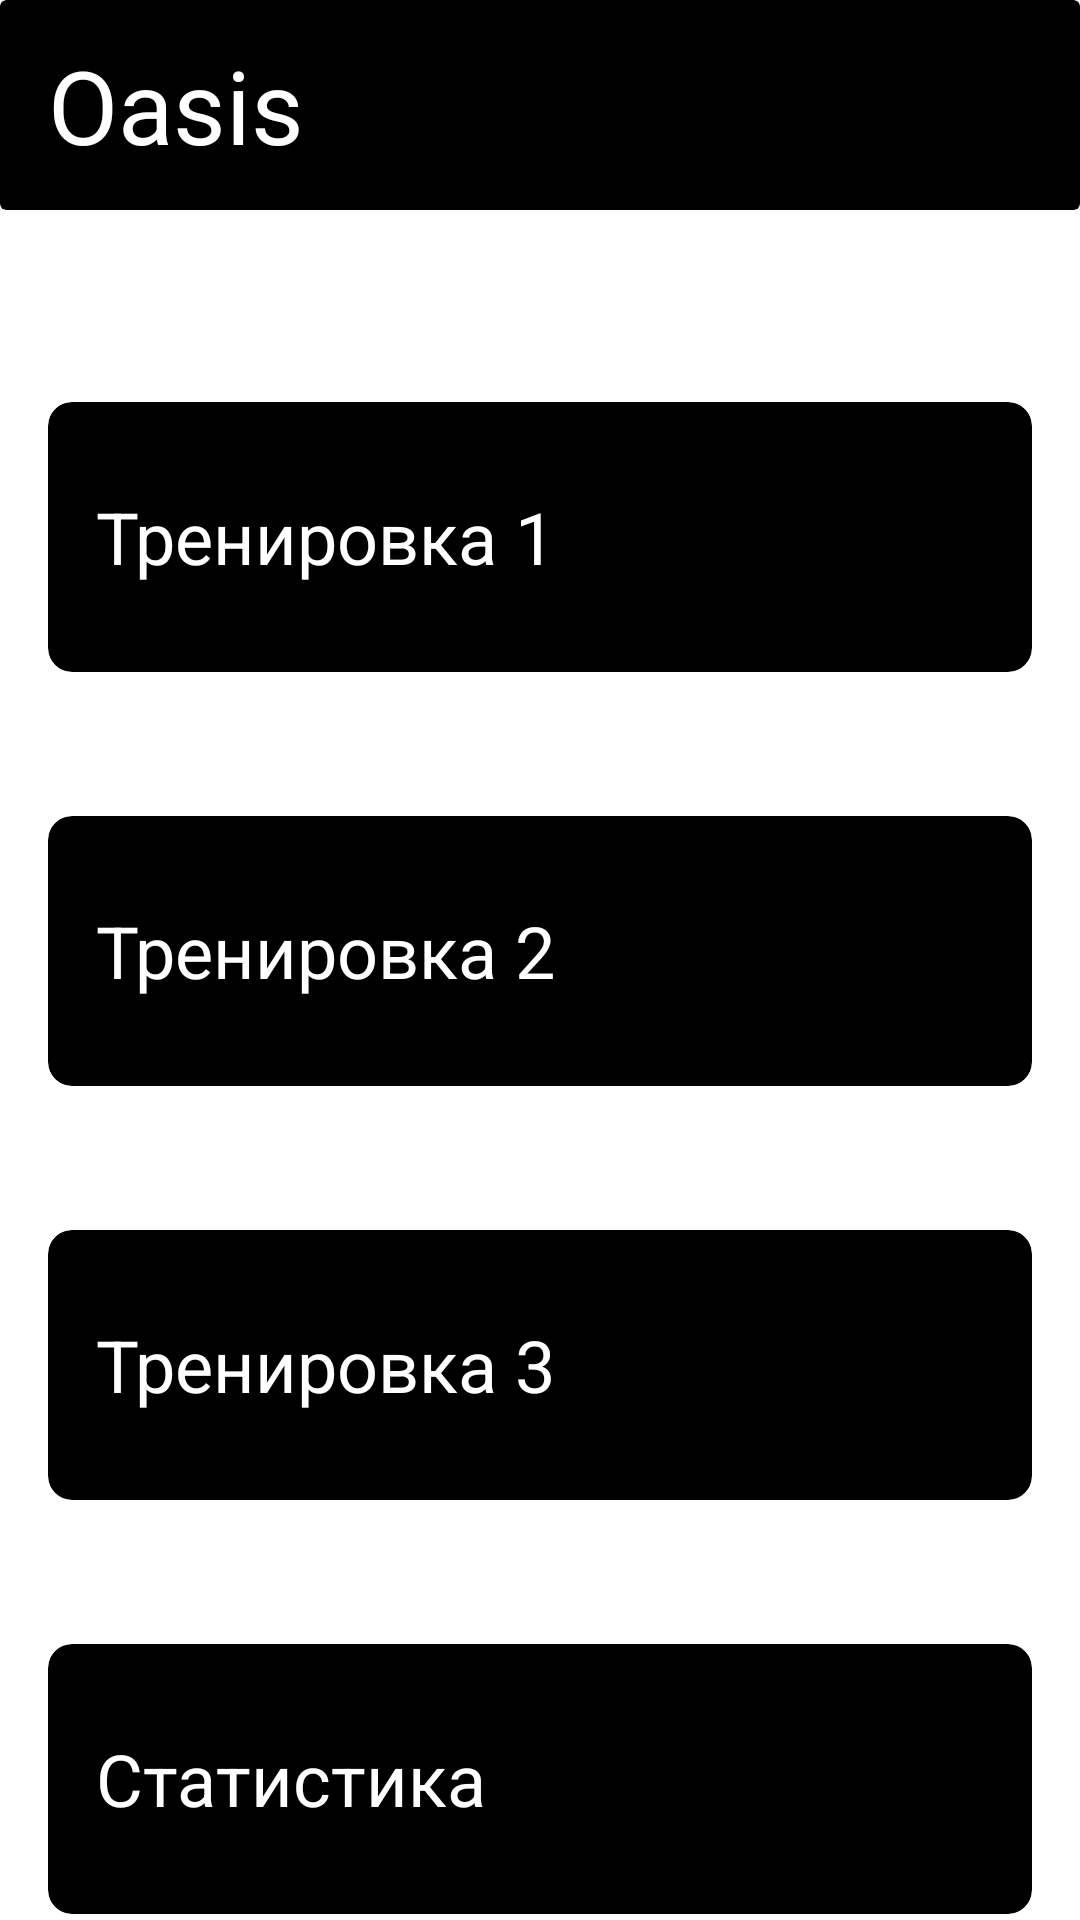

Android layout source for this screen:
<!-- AndroidManifest.xml: activity theme Theme.App.Starting -->
<!-- res/layout/activity_main.xml -->
<?xml version="1.0" encoding="utf-8"?>
<androidx.constraintlayout.widget.ConstraintLayout xmlns:android="http://schemas.android.com/apk/res/android"
    xmlns:app="http://schemas.android.com/apk/res-auto"
    xmlns:tools="http://schemas.android.com/tools"
    android:layout_width="match_parent"
    android:layout_height="match_parent"
    android:orientation="vertical"
    tools:context=".ui.main.MainActivity">

    <androidx.cardview.widget.CardView
        android:id="@+id/topPanel"
        android:layout_width="match_parent"
        android:layout_height="70dp"
        app:cardBackgroundColor="@color/black"
        app:layout_constraintEnd_toEndOf="parent"
        app:layout_constraintStart_toStartOf="parent"
        app:layout_constraintTop_toTopOf="parent">

        <TextView
            android:id="@+id/nameTextView"
            android:layout_width="wrap_content"
            android:layout_height="wrap_content"
            android:layout_gravity="center_vertical"
            android:layout_marginLeft="16dp"
            android:text="Oasis"
            android:textColor="@color/white"
            android:textSize="34sp" />

        <ImageView
            android:id="@+id/profileImageView"
            android:layout_width="50dp"
            android:layout_height="50dp"
            android:layout_gravity="right|center_vertical"
            android:layout_marginRight="16dp"
            app:srcCompat="@drawable/ic_person" />
    </androidx.cardview.widget.CardView>

    <androidx.cardview.widget.CardView
        android:id="@+id/cardView1"
        android:layout_width="match_parent"
        android:layout_height="90dp"
        android:layout_marginLeft="16dp"
        android:layout_marginTop="64dp"
        android:layout_marginRight="16dp"
        app:cardBackgroundColor="@color/black"
        app:cardCornerRadius="8dp"
        app:layout_constraintEnd_toEndOf="parent"
        app:layout_constraintStart_toStartOf="parent"
        app:layout_constraintTop_toBottomOf="@+id/topPanel">

        <TextView
            android:id="@+id/workoutOneTextView"
            android:layout_width="wrap_content"
            android:layout_height="wrap_content"
            android:layout_gravity="center_vertical"
            android:layout_marginLeft="16dp"
            android:text="Тренировка 1"
            android:textColor="@color/white"
            android:textSize="24sp" />

        <ImageView
            android:id="@+id/imageView3"
            android:layout_width="50dp"
            android:layout_height="50dp"
            android:layout_gravity="right|center_vertical"
            android:layout_marginRight="16dp"
            app:srcCompat="@drawable/ic_workout_bench_press" />
    </androidx.cardview.widget.CardView>

    <androidx.cardview.widget.CardView
        android:id="@+id/cardView2"
        android:layout_width="match_parent"
        android:layout_height="90dp"
        android:layout_marginLeft="16dp"
        android:layout_marginTop="48dp"
        android:layout_marginRight="16dp"
        app:cardBackgroundColor="@color/black"
        app:cardCornerRadius="8dp"
        app:layout_constraintEnd_toEndOf="parent"
        app:layout_constraintStart_toStartOf="parent"
        app:layout_constraintTop_toBottomOf="@+id/cardView1">

        <TextView
            android:id="@+id/workoutTwoTextView"
            android:layout_width="wrap_content"
            android:layout_height="wrap_content"
            android:layout_gravity="center_vertical"
            android:layout_marginLeft="16dp"
            android:text="Тренировка 2"
            android:textColor="@color/white"
            android:textSize="24sp" />

        <ImageView
            android:id="@+id/imageView4"
            android:layout_width="50dp"
            android:layout_height="50dp"
            android:layout_gravity="right|center_vertical"
            android:layout_marginRight="16dp"
            app:srcCompat="@drawable/ic_workout_barbell" />
    </androidx.cardview.widget.CardView>

    <androidx.cardview.widget.CardView
        android:id="@+id/cardView3"
        android:layout_width="match_parent"
        android:layout_height="90dp"
        android:layout_marginLeft="16dp"
        android:layout_marginTop="48dp"
        android:layout_marginRight="16dp"
        app:cardBackgroundColor="@color/black"
        app:cardCornerRadius="8dp"
        app:layout_constraintEnd_toEndOf="parent"
        app:layout_constraintStart_toStartOf="parent"
        app:layout_constraintTop_toBottomOf="@+id/cardView2">

        <TextView
            android:id="@+id/workoutThreeTextView"
            android:layout_width="wrap_content"
            android:layout_height="wrap_content"
            android:layout_gravity="center_vertical"
            android:layout_marginLeft="16dp"
            android:text="Тренировка 3"
            android:textColor="@color/white"
            android:textSize="24sp" />

        <ImageView
            android:id="@+id/imageView5"
            android:layout_width="50dp"
            android:layout_height="50dp"
            android:layout_gravity="right|center_vertical"
            android:layout_marginRight="16dp"
            app:srcCompat="@drawable/ic_workout_gym_machine" />
    </androidx.cardview.widget.CardView>

    <androidx.cardview.widget.CardView
        android:id="@+id/cardView4"
        android:layout_width="match_parent"
        android:layout_height="90dp"
        android:layout_marginLeft="16dp"
        android:layout_marginTop="48dp"
        android:layout_marginRight="16dp"
        app:cardBackgroundColor="@color/black"
        app:cardCornerRadius="8dp"
        app:layout_constraintEnd_toEndOf="parent"
        app:layout_constraintStart_toStartOf="parent"
        app:layout_constraintTop_toBottomOf="@+id/cardView3">

        <TextView
            android:id="@+id/statisticsTextView"
            android:layout_width="wrap_content"
            android:layout_height="wrap_content"
            android:layout_gravity="center_vertical"
            android:layout_marginLeft="16dp"
            android:text="Статистика"
            android:textColor="@color/white"
            android:textSize="24sp" />

        <ImageView
            android:id="@+id/imageView6"
            android:layout_width="50dp"
            android:layout_height="50dp"
            android:layout_gravity="right|center_vertical"
            android:layout_marginRight="16dp"
            app:srcCompat="@drawable/ic_workout_medal" />
    </androidx.cardview.widget.CardView>
</androidx.constraintlayout.widget.ConstraintLayout>
<!-- resources referenced by this layout -->
<resources>
  <color name="black">#FF000000</color>
  <color name="white">#FFFFFFFF</color>
  <!-- drawable ic_person (drawable) -->
  <?xml version="1.0" encoding="utf-8"?>
  <vector xmlns:android="http://schemas.android.com/apk/res/android"
      android:width="200dp"
      android:height="200dp"
      android:viewportWidth="450"
      android:viewportHeight="450">
      <path
          android:fillColor="#000"
          android:pathData="M38.14 0.99C20.5 5.12 5.54 19.37 1.38 35.9C0.18 40.83 0 64.4 0 224.93c0 202.14-0.37 188.94 5.72 200.03c4.44 7.91 13.58 16.27 21.98 20.14c3.79 1.67 9.42 3.6 12.47 4.13c3.97 0.7 38.04 0.88 120.5 0.7l114.97-0.26l5.9-2.02c14.32-4.93 25.5-15.4 30.85-28.94c2.03-5.1 2.03-5.54 2.3-67.73c0.29-68.96 0.47-66.58-5.26-68.87c-3.78-1.5-8.5-0.53-11.26 2.29l-2.22 2.28l-0.46 61.66l-0.46 61.75l-2.22 4.66c-2.86 5.98-10.43 12.67-16.9 14.87c-4.61 1.5-10.7 1.58-118.93 1.58H42.94l-6.19-2.9c-7.02-3.26-11.08-7.21-14.5-14.25l-2.4-4.84V224.93V40.66l2.4-4.84c3.42-7.04 7.48-11 14.5-14.25l6.19-2.9h114.04c108.22 0 114.32 0.09 118.93 1.58c6.47 2.2 14.04 8.89 16.9 14.87l2.22 4.66l0.46 61.75l0.46 61.66l2.22 2.28c4.52 4.58 13.39 3.52 15.79-2.02c0.65-1.67 0.92-20.93 0.74-64.74c-0.28-62.01-0.28-62.45-2.31-67.55c-5.36-13.55-16.53-24.01-30.84-28.94l-5.91-2.02l-116.35-0.18C67.59-0.07 41.92 0.11 38.14 0.99z"/>
      <path
          android:fillColor="#000"
          android:pathData="M356.18 142.16c-3.7 2.12-5.45 6.69-4.07 10.3c0.56 1.4 15.06 15.92 32.6 32.63l31.58 30.17H280.27c-146.63 0-140.17-0.18-143.68 4.49c-1.94 2.63-1.94 7.74 0 10.37c3.5 4.67-2.96 4.49 143.68 4.49H416.3l-31.58 30.08c-17.54 16.8-32.04 31.32-32.6 32.72c-1.38 3.61 0.37 8.18 4.07 10.3c3.41 2.02 6.18 2.1 9.6 0.44c1.39-0.7 20.87-18.83 43.4-40.3L450 228.8v-3.87v-3.87l-40.8-39.05c-22.54-21.46-42.02-39.58-43.41-40.29c-3.42-1.67-6.19-1.58-9.6 0.44z"/>
  </vector>
  <style name="Theme.App.Starting" parent="Theme.SplashScreen">
  
          <item name="windowSplashScreenBackground">@color/white</item>
          <item name="android:windowLightStatusBar">true</item>
  
          <item name="windowSplashScreenAnimatedIcon">@drawable/ic_launcher_foreground</item>
          <item name="windowSplashScreenAnimationDuration">200</item>
  
          <item name="postSplashScreenTheme">@style/Theme.Oasis</item>
  
      </style>
  <style name="Theme.Oasis" parent="Theme.MaterialComponents.DayNight.NoActionBar">
  
          <item name="colorPrimary">@color/white</item>
          <item name="colorPrimaryVariant">@color/white</item>
          <item name="colorOnPrimary">@color/white</item>
  
          <item name="android:statusBarColor" tools:targetApi="l">?attr/colorPrimaryVariant</item>
          <item name="android:windowLightStatusBar">true</item>
  
      </style>
</resources>
